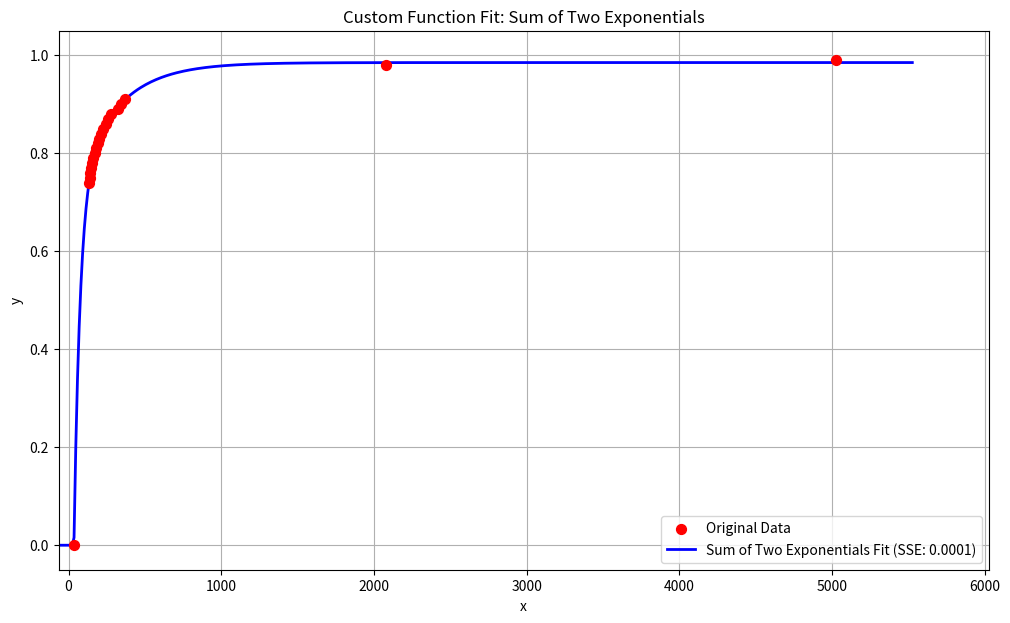
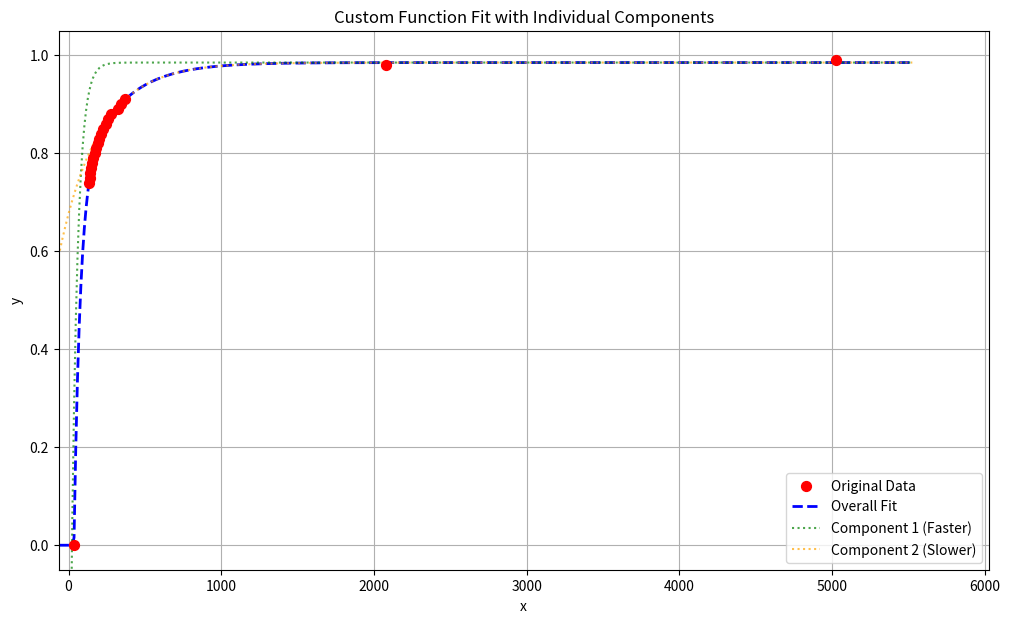

The script that saved these images, in order:
"""
[redacted]
------------------------------------------------------------

Script: Exponential Decay Curve Fitting for Inventory Walkspeed Penalty
[redacted]
Date: July 4, 2025
License: WTFPL (Attribution is appreciated though!)

Description:
This script performs non-linear curve fitting to model a "walkspeed penalty" as a function of
inventory items. It uses a custom function defined as a sum of two exponential decay terms
with a crucial constraint: the function must start at y=0 when x equals a specified
starting point (`x_start`). This models a scenario where the penalty only begins after
a certain inventory threshold is reached.

The script performs the following steps:
1.  **Data Definition**: Defines `x_data` (number of inventory items) and `y_target`
    (corresponding walkspeed penalty as a decimal).
2.  **Custom Function (`sum_two_exponentials_constrained`)**:
    * Implements the equation:
        $$y(x) = A - B_1 \cdot e^{-C_1 \cdot \max(0, x - x_{start})} - B_2 \cdot e^{-C_2 \cdot \max(0, x - x_{start})}$$
    * Applies a constraint $B_2 = A - B_1$ to ensure that $y(x_{start}) = 0$.
    * Includes `np.maximum(x_shifted, 0)` to ensure that the exponential decay only
        starts when `x` is greater than `x_start`.
    * Adds handling for very large exponents to prevent `OverflowError`.
3.  **Parameter Initialization**: Sets initial guesses (`p0`) and bounds for the
    parameters (A, B1, C1, C2) to guide the fitting process.
4.  **Curve Fitting**: Uses `scipy.optimize.curve_fit` to find the optimal parameters
    that best fit the `x_data` to `y_target` using the custom function.
5.  **Results Output**:
    * Prints the optimal parameters (A, B1, C1, C2) and the calculated B2.
    * Calculates and prints the Sum of Squared Errors (SSE) to evaluate the fit quality.
    * Generates and prints the fitted equation in LaTeX format, which can be
        directly used in LaTeX-enabled environments.
6.  **Plotting**:
    * Generates two plots:
        * The first plot shows the original data points and the overall fitted curve.
        * The second plot additionally shows the individual contributions of the
            two exponential components to the overall fit, providing insight into
            their respective decay rates.
7.  **Error Handling**: Includes `try-except` blocks to catch potential `RuntimeError`
    (e.g., if the optimizer fails to converge) or `ValueError` during the fitting process.

------------------------------------------------------------
Output:

Attempting fit with Sum of Two Exponentials. Initial Guesses: [1.0, 0.8, 0.025, 0.00015]
Parameter Bounds: Lower [0.98, 0.001, 0.001, 1e-05], Upper [1.05, 0.99, 0.1, 0.005]

--- Optimized Fit Results (Sum of Two Exponentials) ---
Optimal Parameters (A, B1, C1, C2): 0.9850, 0.7152, 0.0250, 0.003807
Sum of Squared Errors (SSE): 0.000101

--- The Fitted Equation (in LaTeX Format) ---
$$y(x) = 0.9850 - 0.7152 \cdot e^{-0.0250 \cdot \max(0, x - 35)} - 0.2698 \cdot e^{-0.003807 \cdot \max(0, x - 35)}$$
 (Copy this LaTeX code into a LaTeX-enabled environment for rendering.)
"""
import numpy as np
import matplotlib.pyplot as plt
from scipy.optimize import curve_fit

# [redacted]
x_data = np.array([35, 135, 138, 143, 149, 156, 163, 171, 181, 192, 202, 213, 226, 242, 261, 280, 321, 342, 369, 2076, 5026]) # number of items in the inventory
y_target = np.array([0, 0.74, 0.75, 0.76, 0.77, 0.78, 0.79, 0.80, 0.81, 0.82, 0.83, 0.84, 0.85, 0.86, 0.87, 0.88, 0.89, 0.90, 0.91, 0.98, 0.99]) # walkspeed penalty as a decimal

x_start = x_data[0] # The x-value where y is 0

# --- Custom Function: Sum of Two Exponentials with x-shift and y(x_start)=0 constraint ---
# y(x) = A - B1 * exp(-C1 * (x - x_start)) - B2 * exp(-C2 * (x - x_start))
# Constraint: B2 = A - B1 (to ensure y(x_start) = 0)
def sum_two_exponentials_constrained(x, A, B1, C1, C2):
    x_shifted = x - x_start
    # Make sure shifted x is non-negative for exp decay meaning
    x_shifted = np.maximum(x_shifted, 0) # This is crucial for the (35,0) start

    B2 = A - B1 # Apply the constraint

    # Handle potential issues with very large exponents, which can cause OverflowError
    term1 = np.where(C1 * x_shifted > 700, 0.0, B1 * np.exp(-C1 * x_shifted)) # If C*x is very large, exp is effectively 0
    term2 = np.where(C2 * x_shifted > 700, 0.0, B2 * np.exp(-C2 * x_shifted))

    return A - term1 - term2

# --- Initial Guesses (Crucial for multi-component functions) ---
A_guess = 1.0
B1_guess = 0.8
C1_guess = 0.025
C2_guess = 0.00015

p0 = [A_guess, B1_guess, C1_guess, C2_guess]

# Define bounds for parameters
bounds = (
    [0.98, 0.001, 0.001, 0.00001], # Lower bounds: A, B1, C1, C2
    [1.05, 0.99, 0.1, 0.005]    # Upper bounds: A, B1, C1, C2. C1 should be larger than C2
)

print(f"Attempting fit with Sum of Two Exponentials. Initial Guesses: {p0}")
print(f"Parameter Bounds: Lower {bounds[0]}, Upper {bounds[1]}")

try:
    params, covariance = curve_fit(sum_two_exponentials_constrained, x_data, y_target, p0=p0, bounds=bounds, maxfev=5000)
    A_opt, B1_opt, C1_opt, C2_opt = params

    y_fitted = sum_two_exponentials_constrained(x_data, A_opt, B1_opt, C1_opt, C2_opt)
    sse = np.sum((y_target - y_fitted)**2)

    print("\n--- Optimized Fit Results (Sum of Two Exponentials) ---")
    print(f"Optimal Parameters (A, B1, C1, C2): {A_opt:.4f}, {B1_opt:.4f}, {C1_opt:.4f}, {C2_opt:.6f}")
    print(f"Sum of Squared Errors (SSE): {sse:.6f}")

    B2_opt = A_opt - B1_opt

    # --- Print the equation in LaTeX format ---
    # This LaTeX equation *must* also include \max(0, ...) to match the behavior
    latex_equation = (
        f"$$y(x) = {A_opt:.4f} - {B1_opt:.4f} \\cdot e^{{-{C1_opt:.4f} \\cdot \\max(0, x - {x_start})}} - {B2_opt:.4f} \\cdot e^{{-{C2_opt:.6f} \\cdot \\max(0, x - {x_start})}}$$ "
    )
    print("\n--- The Fitted Equation (in LaTeX Format) ---")
    print(latex_equation)
    print(" (Copy this LaTeX code into a LaTeX-enabled environment for rendering.)")


    # Plotting the result (your existing plotting code)
    plt.figure(figsize=(12, 7))
    plt.scatter(x_data, y_target, label='Original Data', color='red', s=50, zorder=5)

    # For plotting, we use the numpy function which internally handles the max(0,...)
    x_fit = np.linspace(x_data.min() - 100, x_data.max() + 500, 500) # Extend x range to show (35,0) clearly
    y_fit = sum_two_exponentials_constrained(x_fit, A_opt, B1_opt, C1_opt, C2_opt)
    plt.plot(x_fit, y_fit, label=f'Sum of Two Exponentials Fit (SSE: {sse:.4f})', color='blue', linewidth=2)

    plt.title('Custom Function Fit: Sum of Two Exponentials')
    plt.xlabel('x')
    plt.ylabel('y')
    plt.legend()
    plt.grid(True)
    plt.ylim(-0.05, 1.05)
    plt.xlim(x_data.min() - 100, x_data.max() + 1000) # Adjust x-lim to clearly show behavior before x_start
    plt.show()

    # Optional: Plot individual components
    plt.figure(figsize=(12, 7))
    plt.scatter(x_data, y_target, label='Original Data', color='red', s=50, zorder=5)
    plt.plot(x_fit, sum_two_exponentials_constrained(x_fit, A_opt, B1_opt, C1_opt, C2_opt),
             label='Overall Fit', color='blue', linewidth=2, linestyle='--')

    term1_contrib = B1_opt * np.exp(-C1_opt * (x_fit - x_start))
    term2_contrib = (A_opt - B1_opt) * np.exp(-C2_opt * (x_fit - x_start))

    plt.plot(x_fit, A_opt - term1_contrib, label='Component 1 (Faster)', color='green', linestyle=':', alpha=0.7)
    plt.plot(x_fit, A_opt - term2_contrib, label='Component 2 (Slower)', color='orange', linestyle=':', alpha=0.7)
    plt.title('Custom Function Fit with Individual Components')
    plt.xlabel('x')
    plt.ylabel('y')
    plt.legend()
    plt.grid(True)
    plt.ylim(-0.05, 1.05)
    plt.xlim(x_data.min() - 100, x_data.max() + 1000)
    plt.show()

except RuntimeError as e:
    print(f"Error fitting curve: {e}. This often means the optimizer struggled to converge.")
    print("Consider adjusting initial guesses (p0) or bounds, or trying a different function form.")
except ValueError as e:
    print(f"Value Error: {e}. This might happen if bounds are too restrictive or lead to impossible values.")